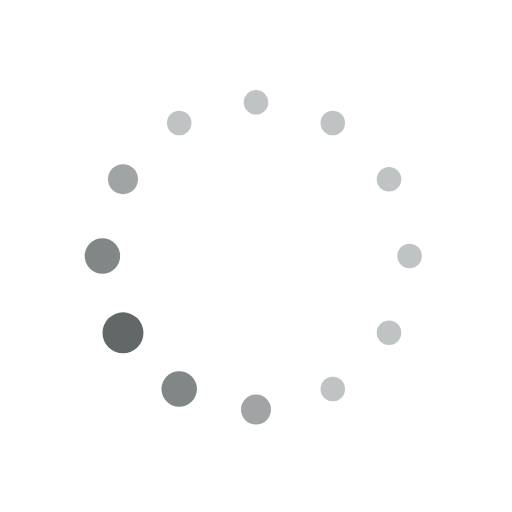
t = 0.00 s
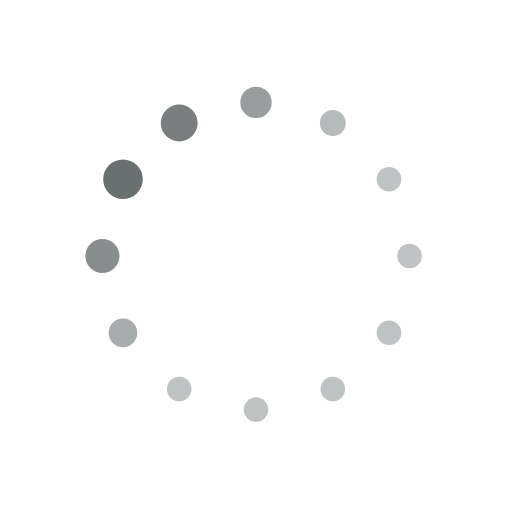
t = 0.19 s
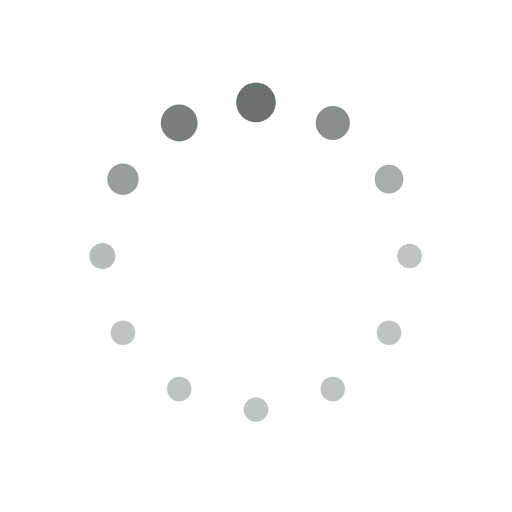
t = 0.32 s
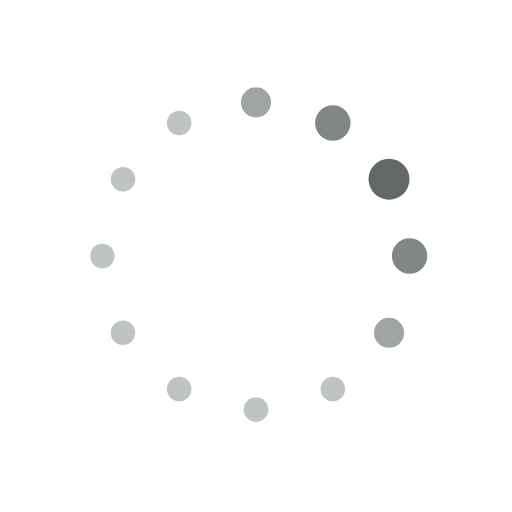
t = 0.51 s
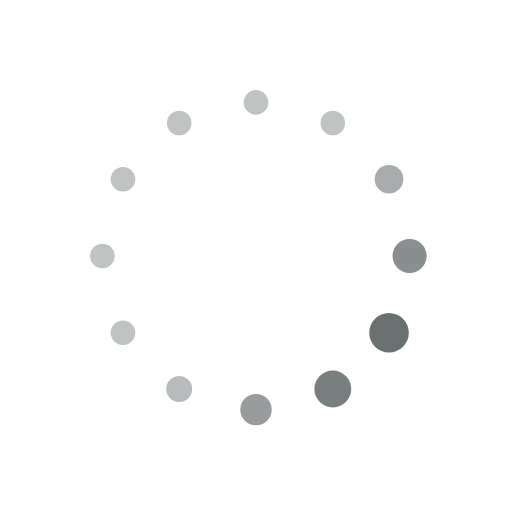
t = 0.70 s
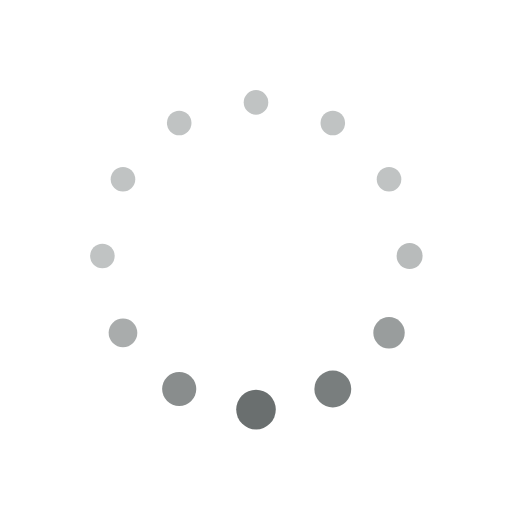
t = 0.83 s

The animated SVG that drew these frames (rendered in a browser with its animation timeline set to each time). Animation: 24 SMIL elements (animate=24); one cycle of 1.02 s, repeats indefinitely.

<?xml version="1.0" encoding="utf-8"?>
<svg xmlns="http://www.w3.org/2000/svg" xmlns:xlink="http://www.w3.org/1999/xlink" style="margin: auto; background: none; display: block; shape-rendering: auto;" width="217px" height="217px" viewBox="0 0 100 100" preserveAspectRatio="xMidYMid">
<circle cx="80" cy="50" fill="#c0c3c3" r="4">
  <animate attributeName="r" values="2.4;2.4;4;2.4;2.4" times="0;0.1;0.2;0.3;1" dur="1.0204081632653061s" repeatCount="indefinite" begin="-0.935374149659864s"></animate>
  <animate attributeName="fill" values="#c0c3c3;#c0c3c3;#626767;#c0c3c3;#c0c3c3" repeatCount="indefinite" times="0;0.1;0.2;0.3;1" dur="1.0204081632653061s" begin="-0.935374149659864s"></animate>
</circle><circle cx="75.98076211353316" cy="65" fill="#c0c3c3" r="4">
  <animate attributeName="r" values="2.4;2.4;4;2.4;2.4" times="0;0.1;0.2;0.3;1" dur="1.0204081632653061s" repeatCount="indefinite" begin="-0.8503401360544218s"></animate>
  <animate attributeName="fill" values="#c0c3c3;#c0c3c3;#626767;#c0c3c3;#c0c3c3" repeatCount="indefinite" times="0;0.1;0.2;0.3;1" dur="1.0204081632653061s" begin="-0.8503401360544218s"></animate>
</circle><circle cx="65" cy="75.98076211353316" fill="#c0c3c3" r="4">
  <animate attributeName="r" values="2.4;2.4;4;2.4;2.4" times="0;0.1;0.2;0.3;1" dur="1.0204081632653061s" repeatCount="indefinite" begin="-0.7653061224489796s"></animate>
  <animate attributeName="fill" values="#c0c3c3;#c0c3c3;#626767;#c0c3c3;#c0c3c3" repeatCount="indefinite" times="0;0.1;0.2;0.3;1" dur="1.0204081632653061s" begin="-0.7653061224489796s"></animate>
</circle><circle cx="50" cy="80" fill="#c0c3c3" r="4">
  <animate attributeName="r" values="2.4;2.4;4;2.4;2.4" times="0;0.1;0.2;0.3;1" dur="1.0204081632653061s" repeatCount="indefinite" begin="-0.6802721088435374s"></animate>
  <animate attributeName="fill" values="#c0c3c3;#c0c3c3;#626767;#c0c3c3;#c0c3c3" repeatCount="indefinite" times="0;0.1;0.2;0.3;1" dur="1.0204081632653061s" begin="-0.6802721088435374s"></animate>
</circle><circle cx="35.00000000000001" cy="75.98076211353316" fill="#c0c3c3" r="4">
  <animate attributeName="r" values="2.4;2.4;4;2.4;2.4" times="0;0.1;0.2;0.3;1" dur="1.0204081632653061s" repeatCount="indefinite" begin="-0.5952380952380952s"></animate>
  <animate attributeName="fill" values="#c0c3c3;#c0c3c3;#626767;#c0c3c3;#c0c3c3" repeatCount="indefinite" times="0;0.1;0.2;0.3;1" dur="1.0204081632653061s" begin="-0.5952380952380952s"></animate>
</circle><circle cx="24.01923788646684" cy="65" fill="#c0c3c3" r="4">
  <animate attributeName="r" values="2.4;2.4;4;2.4;2.4" times="0;0.1;0.2;0.3;1" dur="1.0204081632653061s" repeatCount="indefinite" begin="-0.5102040816326531s"></animate>
  <animate attributeName="fill" values="#c0c3c3;#c0c3c3;#626767;#c0c3c3;#c0c3c3" repeatCount="indefinite" times="0;0.1;0.2;0.3;1" dur="1.0204081632653061s" begin="-0.5102040816326531s"></animate>
</circle><circle cx="20" cy="50.00000000000001" fill="#c0c3c3" r="4">
  <animate attributeName="r" values="2.4;2.4;4;2.4;2.4" times="0;0.1;0.2;0.3;1" dur="1.0204081632653061s" repeatCount="indefinite" begin="-0.4251700680272109s"></animate>
  <animate attributeName="fill" values="#c0c3c3;#c0c3c3;#626767;#c0c3c3;#c0c3c3" repeatCount="indefinite" times="0;0.1;0.2;0.3;1" dur="1.0204081632653061s" begin="-0.4251700680272109s"></animate>
</circle><circle cx="24.019237886466836" cy="35.00000000000001" fill="#c0c3c3" r="4">
  <animate attributeName="r" values="2.4;2.4;4;2.4;2.4" times="0;0.1;0.2;0.3;1" dur="1.0204081632653061s" repeatCount="indefinite" begin="-0.3401360544217687s"></animate>
  <animate attributeName="fill" values="#c0c3c3;#c0c3c3;#626767;#c0c3c3;#c0c3c3" repeatCount="indefinite" times="0;0.1;0.2;0.3;1" dur="1.0204081632653061s" begin="-0.3401360544217687s"></animate>
</circle><circle cx="34.999999999999986" cy="24.019237886466847" fill="#c0c3c3" r="4">
  <animate attributeName="r" values="2.4;2.4;4;2.4;2.4" times="0;0.1;0.2;0.3;1" dur="1.0204081632653061s" repeatCount="indefinite" begin="-0.25510204081632654s"></animate>
  <animate attributeName="fill" values="#c0c3c3;#c0c3c3;#626767;#c0c3c3;#c0c3c3" repeatCount="indefinite" times="0;0.1;0.2;0.3;1" dur="1.0204081632653061s" begin="-0.25510204081632654s"></animate>
</circle><circle cx="49.99999999999999" cy="20" fill="#c0c3c3" r="4">
  <animate attributeName="r" values="2.4;2.4;4;2.4;2.4" times="0;0.1;0.2;0.3;1" dur="1.0204081632653061s" repeatCount="indefinite" begin="-0.17006802721088435s"></animate>
  <animate attributeName="fill" values="#c0c3c3;#c0c3c3;#626767;#c0c3c3;#c0c3c3" repeatCount="indefinite" times="0;0.1;0.2;0.3;1" dur="1.0204081632653061s" begin="-0.17006802721088435s"></animate>
</circle><circle cx="65" cy="24.019237886466843" fill="#c0c3c3" r="4">
  <animate attributeName="r" values="2.4;2.4;4;2.4;2.4" times="0;0.1;0.2;0.3;1" dur="1.0204081632653061s" repeatCount="indefinite" begin="-0.08503401360544217s"></animate>
  <animate attributeName="fill" values="#c0c3c3;#c0c3c3;#626767;#c0c3c3;#c0c3c3" repeatCount="indefinite" times="0;0.1;0.2;0.3;1" dur="1.0204081632653061s" begin="-0.08503401360544217s"></animate>
</circle><circle cx="75.98076211353316" cy="34.999999999999986" fill="#c0c3c3" r="4">
  <animate attributeName="r" values="2.4;2.4;4;2.4;2.4" times="0;0.1;0.2;0.3;1" dur="1.0204081632653061s" repeatCount="indefinite" begin="0s"></animate>
  <animate attributeName="fill" values="#c0c3c3;#c0c3c3;#626767;#c0c3c3;#c0c3c3" repeatCount="indefinite" times="0;0.1;0.2;0.3;1" dur="1.0204081632653061s" begin="0s"></animate>
</circle>
<!-- [ldio] generated by https://loading.io/ --></svg>
